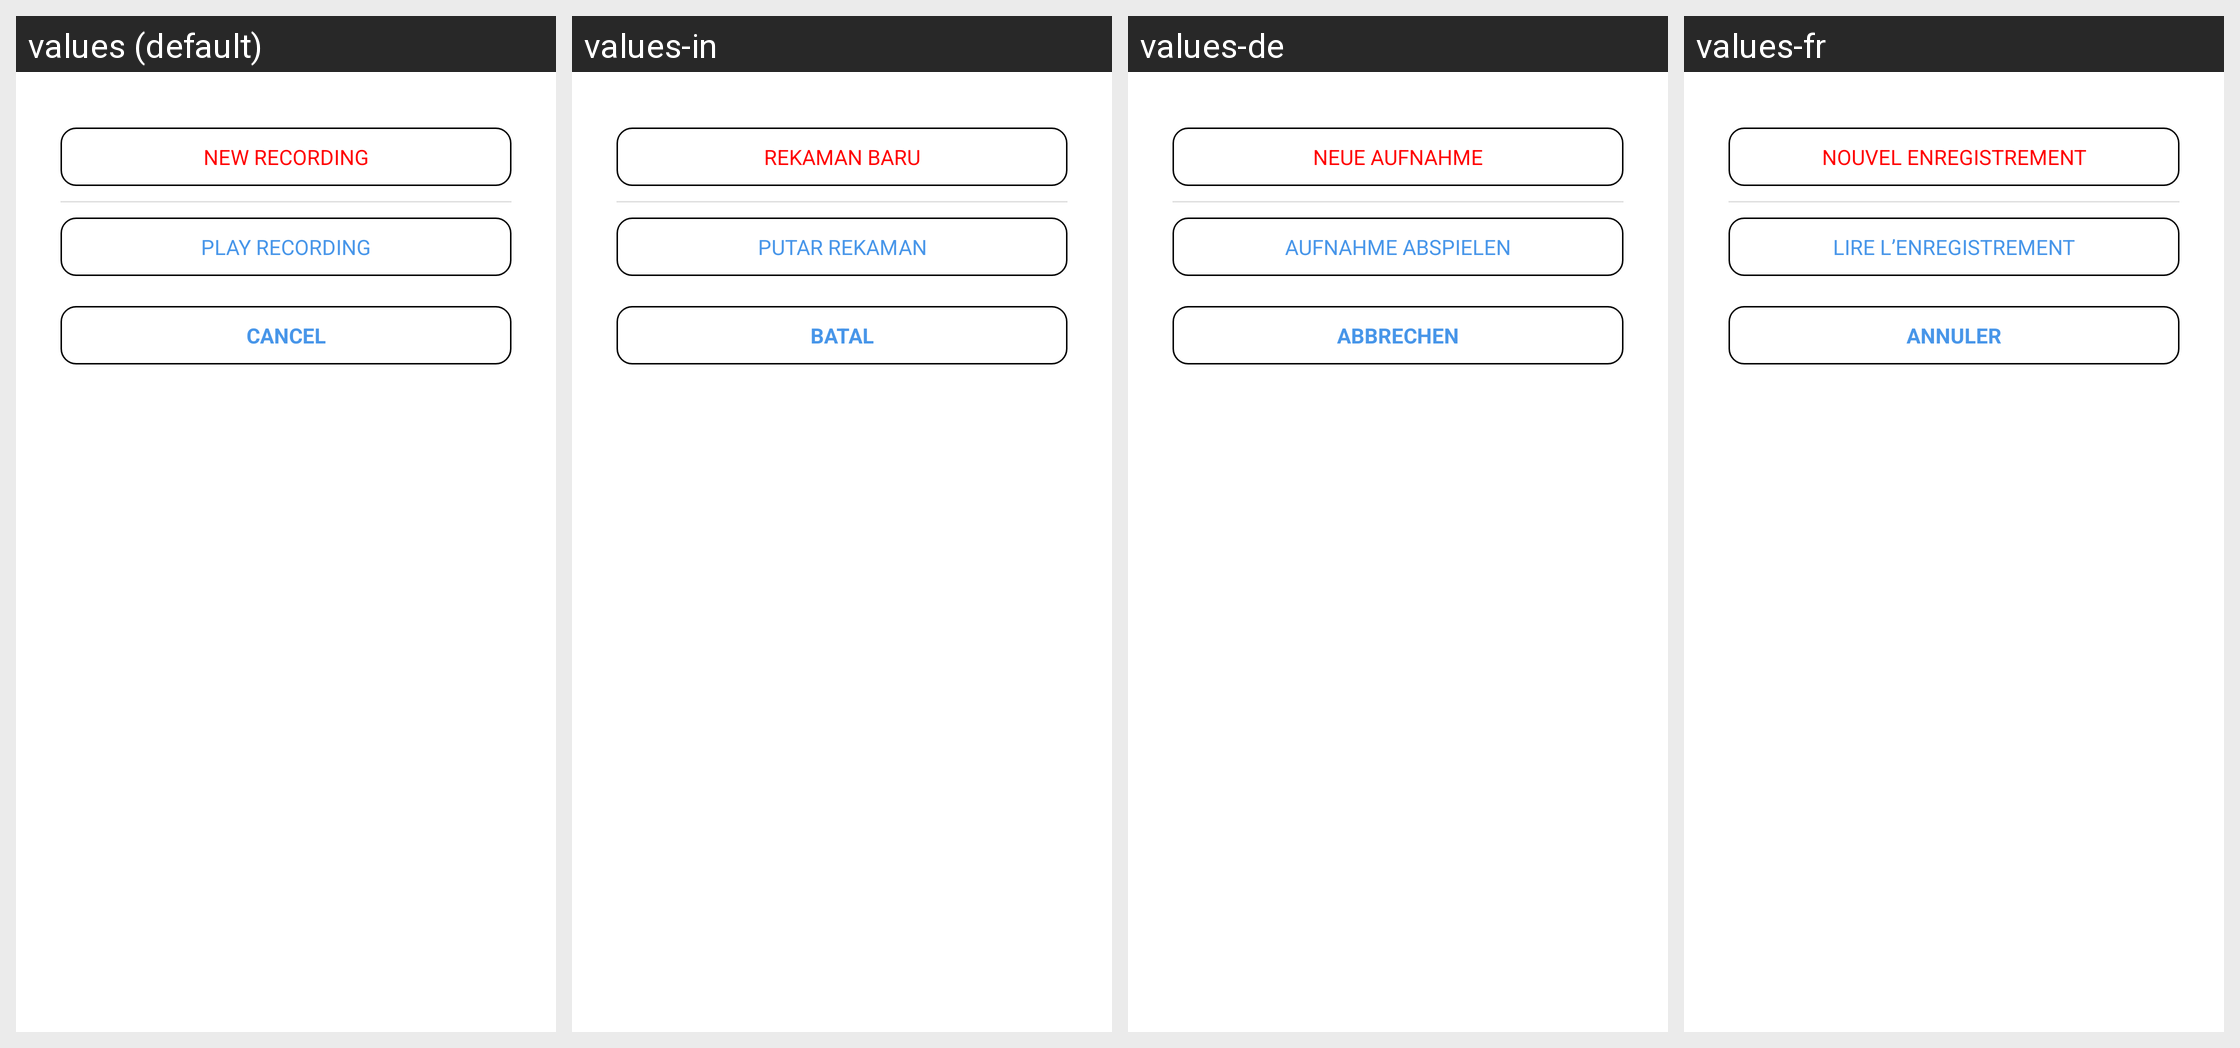

For this localized Android screen grid, give each drawn string resource with its value in every locale shown.
Android screen res/layout/layout_ihifz_recording_dialog.xml rendered under 4 locales, left to right: values (default), values-in, values-de, values-fr. Device: Nexus 5 (rendered at 1080×1920; each locale shown at half size, 540×960, under a caption strip naming it); theme myTheme.
Other locales in the repository, not shown: values-ar, values-en, values-es, values-fa, values-hi, values-it, values-ms, values-ru, values-tr, values-ur, values-zh.
Strings drawn on this screen, with the default value and each locale's value (text and hints the layout hard-codes, and strings that could not be matched under every locale, appear in the picture but are not listed):

new_recording
  values: New Recording
  values-in: Rekaman Baru
  values-de: Neue Aufnahme
  values-fr: Nouvel enregistrement

play_recording
  values: Play Recording
  values-in: Putar Rekaman
  values-de: Aufnahme abspielen
  values-fr: Lire l’enregistrement

cancel
  values: CANCEL
  values-in: BATAL
  values-de: ABBRECHEN
  values-fr: ANNULER
